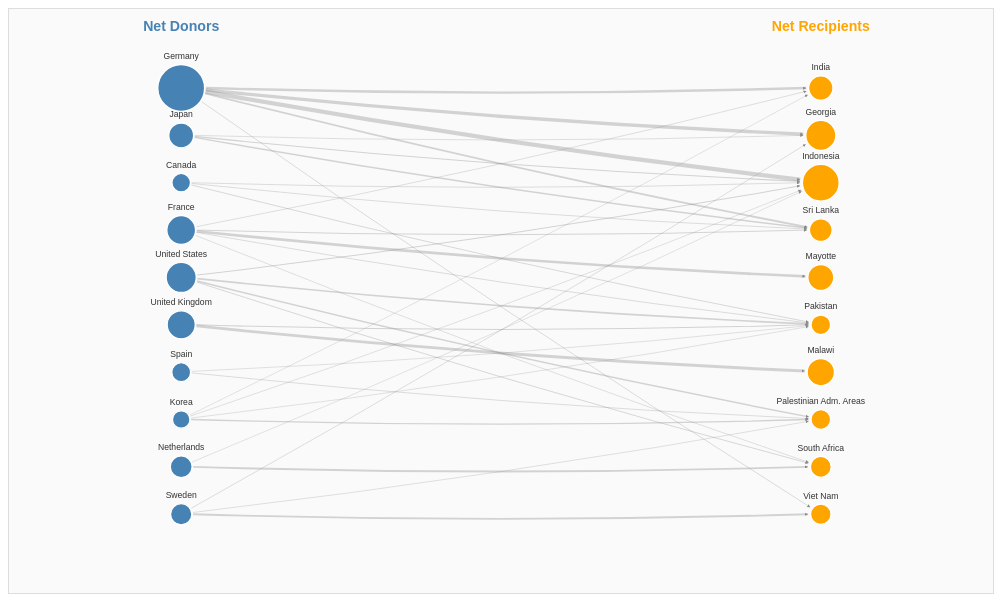
D3 v7 page, settled after 360 driven frames (6 s of simulated time); the page loaded 1 data file(s).


// ── nodelink.js

const width = 1600;
const height = 950;

const svg = d3.select("#chart")
    .attr("viewBox", `0 0 ${width} ${height}`);

const tooltip = d3.select("#tooltip");
const formatAmount = d3.format(",.2f");

svg.selectAll("*").remove();

// Load CSV
d3.csv("Aid.csv", d => ({
    donor: d["Donor name"]?.trim(),
    recipient: d["Recipient name"]?.trim(),
    amount: +d.Amount
})).then(rawData => {

    // Filter invalid or unspecified records
    const data = rawData.filter(d =>
        d.donor &&
        d.recipient &&
        Number.isFinite(d.amount) &&
        d.amount > 0 &&
        !/unspecified/i.test(d.donor) &&
        !/unspecified/i.test(d.recipient)
    );

    // Calculate total aid donated and received
    const donated = d3.rollup(
        data,
        v => d3.sum(v, d => d.amount),
        d => d.donor
    );

    const received = d3.rollup(
        data,
        v => d3.sum(v, d => d.amount),
        d => d.recipient
    );

    // Select top 10 donors and recipients
    const topDonors = Array.from(donated)
        .sort((a, b) => b[1] - a[1])
        .slice(0, 10)
        .map(d => d[0]);

    const topRecipients = Array.from(received)
        .sort((a, b) => b[1] - a[1])
        .slice(0, 10)
        .map(d => d[0]);

    // One node per country
    const selected = new Set([
        ...topDonors,
        ...topRecipients
    ]);

    const nodes = Array.from(selected, id => ({
        id,
        donated: donated.get(id) || 0,
        received: received.get(id) || 0
    }));

    const nodeById = new Map(
        nodes.map(d => [d.id, d])
    );

    // Aggregate donation relationships
    const grouped = d3.rollup(
        data.filter(d =>
            selected.has(d.donor) &&
            selected.has(d.recipient) &&
            d.donor !== d.recipient
        ),
        v => d3.sum(v, d => d.amount),
        d => d.donor,
        d => d.recipient
    );

    const links = [];

    for (const [donor, recipients] of grouped) {
        for (const [recipient, amount] of recipients) {
            links.push({
                source: donor,
                target: recipient,
                amount
            });
        }
    }

    const activity = d => d.donated + d.received;

    // Node radius
    const radius = d3.scaleSqrt()
        .domain([
            0,
            d3.max(nodes, activity) || 1
        ])
        .range([10, 38]);

    // Edge thickness
    const strokeWidth = d3.scaleSqrt()
        .domain([
            0,
            d3.max(links, d => d.amount) || 1
        ])
        .range([1, 7]);

    // Color according to aid balance
    function nodeColor(d) {
        const total = activity(d);

        if (total === 0) return "#999";

        const balance =
            (d.donated - d.received) / total;

        if (balance > 0.1) return "steelblue";
        if (balance < -0.1) return "orange";

        return "mediumpurple";
    }

    // -----------------------------------
    // STATIC NODE POSITIONING
    // -----------------------------------

    // Separate net donors and net recipients
    const donorNodes = nodes.filter(d =>
        d.donated >= d.received
    );

    const recipientNodes = nodes.filter(d =>
        d.donated < d.received
    );

    donorNodes.sort((a, b) =>
        activity(b) - activity(a)
    );

    recipientNodes.sort((a, b) =>
        activity(b) - activity(a)
    );

    const leftX = 280;
    const rightX = 1320;

    const topMargin = 90;
    const bottomMargin = 90;

    function positionColumn(group, x) {
        const availableHeight =
            height - topMargin - bottomMargin;

        group.forEach((d, i) => {
            d.x = x;
            d.y = topMargin +
                (i + 0.5) *
                availableHeight / group.length;
        });
    }

    positionColumn(donorNodes, leftX);
    positionColumn(recipientNodes, rightX);

    // -----------------------------------
    // REDUCE EDGE CROSSINGS
    // -----------------------------------

    // Build undirected neighbor lists for ordering.
    const neighbors = new Map(
        nodes.map(d => [d.id, []])
    );

    links.forEach(l => {
        neighbors.get(l.source).push({
            id: l.target,
            weight: l.amount
        });

        neighbors.get(l.target).push({
            id: l.source,
            weight: l.amount
        });
    });

    // Sort nodes according to neighboring positions
    function reorder(group, oppositeGroup) {
        const oppositeIDs = new Set(
            oppositeGroup.map(d => d.id)
        );

        const previousPosition = new Map(
            group.map((d, i) => [d.id, i])
        );

        group.forEach(d => {
            const connected = neighbors.get(d.id)
                .filter(n => oppositeIDs.has(n.id));

            if (connected.length === 0) {
                d.orderScore = d.y;
                return;
            }

            // Weighted average neighbor position
            const totalWeight = d3.sum(
                connected, n => n.weight
            );

            d.orderScore = d3.sum(
                connected,
                n => nodeById.get(n.id).y * n.weight
            ) / totalWeight;
        });

        group.sort((a, b) =>
            a.orderScore - b.orderScore ||
            previousPosition.get(a.id) -
            previousPosition.get(b.id)
        );
    }

    // Repeated deterministic ordering
    for (let i = 0; i < 8; i++) {
        reorder(recipientNodes, donorNodes);
        positionColumn(recipientNodes, rightX);

        reorder(donorNodes, recipientNodes);
        positionColumn(donorNodes, leftX);
    }

    // -----------------------------------
    // DRAW EDGES
    // -----------------------------------

    const defs = svg.append("defs");

    defs.append("marker")
        .attr("id", "aid-arrow")
        .attr("viewBox", "0 -5 10 10")
        .attr("refX", 10)
        .attr("refY", 0)
        .attr("markerWidth", 5)
        .attr("markerHeight", 5)
        .attr("orient", "auto")
        .attr("markerUnits", "userSpaceOnUse")
        .append("path")
        .attr("d", "M0,-5L10,0L0,5")
        .attr("fill", "#888");

    // Find whether a reverse relationship exists
    const linkKeys = new Set(
        links.map(d => `${d.source}\u0000${d.target}`)
    );

    function edgePath(d) {
        const source = nodeById.get(d.source);
        const target = nodeById.get(d.target);

        const dx = target.x - source.x;
        const dy = target.y - source.y;
        const distance = Math.hypot(dx, dy);

        if (distance === 0) return "";

        const ux = dx / distance;
        const uy = dy / distance;

        // Stop links at node boundaries
        const startX = source.x +
            ux * (radius(activity(source)) + 2);

        const startY = source.y +
            uy * (radius(activity(source)) + 2);

        const endX = target.x -
            ux * (radius(activity(target)) + 4);

        const endY = target.y -
            uy * (radius(activity(target)) + 4);

        const mx = (startX + endX) / 2;
        const my = (startY + endY) / 2;

        const hasReverse = linkKeys.has(
            `${d.target}\u0000${d.source}`
        );

        // Use stronger curvature for same-column edges.
        const sameColumn =
            Math.abs(source.x - target.x) < 1;

        let offset = 0;

        if (sameColumn) {
            // Route same-column links away from the center.
            offset = source.x === leftX ? -110 : 110;
        } else if (hasReverse) {
            // Bend reciprocal links to separate them.
            offset = 45;
        } else {
            offset = 15;
        }

        // Perpendicular control point
        const cx = mx - uy * offset;
        const cy = my + ux * offset;

        return `M${startX},${startY}
                Q${cx},${cy} ${endX},${endY}`;
    }

    const link = svg.append("g")
        .attr("class", "links")
        .selectAll("path")
        .data(links)
        .join("path")
        .attr("d", edgePath)
        .attr("fill", "none")
        .attr("stroke", "#888")
        .attr("stroke-opacity", 0.35)
        .attr("stroke-width", d =>
            strokeWidth(d.amount)
        )
        .attr("marker-end", "url(#aid-arrow)");

    // -----------------------------------
    // DRAW NODES
    // -----------------------------------

    const node = svg.append("g")
        .attr("class", "nodes")
        .selectAll("circle")
        .data(nodes)
        .join("circle")
        .attr("cx", d => d.x)
        .attr("cy", d => d.y)
        .attr("r", d => radius(activity(d)))
        .attr("fill", nodeColor)
        .attr("stroke", "white")
        .attr("stroke-width", 2)
        .style("cursor", "pointer");

    // Node labels
    const label = svg.append("g")
        .attr("class", "labels")
        .selectAll("text")
        .data(nodes)
        .join("text")
        .text(d => d.id)
        .attr("x", d => d.x)
        .attr("y", d =>
            d.y - radius(activity(d)) - 9
        )
        .attr("text-anchor", "middle")
        .attr("font-size", 14)
        .attr("font-weight", 500)
        .attr("fill", "#333")
        .attr("pointer-events", "none");

    // -----------------------------------
    // INTERACTION
    // -----------------------------------

    node.on("mouseover", (event, d) => {

        tooltip
            .style("opacity", 1)
            .html(`
                <strong>${d.id}</strong><br>
                Donated: ${formatAmount(d.donated)}<br>
                Received: ${formatAmount(d.received)}<br>
                Total activity: ${formatAmount(activity(d))}
            `);

        // Highlight connected edges
        link
            .attr("stroke-opacity", l =>
                l.source === d.id ||
                l.target === d.id ? 0.9 : 0.04
            )
            .attr("stroke", l =>
                l.source === d.id ||
                l.target === d.id
                    ? "#2563eb"
                    : "#888"
            );

        // Fade unrelated nodes
        const connectedIDs = new Set([d.id]);

        neighbors.get(d.id).forEach(n =>
            connectedIDs.add(n.id)
        );

        node.attr("opacity", n =>
            connectedIDs.has(n.id) ? 1 : 0.2
        );

        label.attr("opacity", n =>
            connectedIDs.has(n.id) ? 1 : 0.2
        );
    })
    .on("mousemove", event => {
        tooltip
            .style("left", `${event.pageX + 15}px`)
            .style("top", `${event.pageY + 15}px`);
    })
    .on("mouseout", () => {

        tooltip.style("opacity", 0);

        link
            .attr("stroke-opacity", 0.35)
            .attr("stroke", "#888");

        node.attr("opacity", 1);
        label.attr("opacity", 1);
    });

    // -----------------------------------
    // COLUMN HEADINGS
    // -----------------------------------

    svg.append("text")
        .attr("x", leftX)
        .attr("y", 35)
        .attr("text-anchor", "middle")
        .attr("font-size", 23)
        .attr("font-weight", "bold")
        .attr("fill", "steelblue")
        .text("Net Donors");

    svg.append("text")
        .attr("x", rightX)
        .attr("y", 35)
        .attr("text-anchor", "middle")
        .attr("font-size", 23)
        .attr("font-weight", "bold")
        .attr("fill", "orange")
        .text("Net Recipients");

    console.log("Static graph rendered");
    console.log("Nodes:", nodes.length);
    console.log("Links:", links.length);

}).catch(error => {
    console.error("Error loading Aid.csv:", error);
});


### data: Aid.csv
ID, Year, Donor name, Recipient name, Amount, Purpose-code, Purpose
13308187, 1999, Australia, Timor-Leste, 22715, 12220, Basic health care
27339565, 2003, Australia, Singapore, 298, 15105, Government and civil society, purpose un…
38835178, 2008, Australia, Bilateral, unspecified, 44686, 15110, Public sector policy and adm. management
34378730, 2007, Australia, Colombia, 139556, 15130, Legal and judicial development
12191891, 1998, Australia, Indonesia, 103323, 24040, Informal/semi-formal fin. intermed.
23170622, 2004, Australia, Cambodia, 858311, 25010, Business support services & institutions
13311786, 1999, Australia, Papua New Guinea, 35200, 31110, Agricultural policy & admin. mgmt
94862076, 2010, Australia, Papua New Guinea, 86084, 31192, Plant/post-harvest prot. & pest ctrl
23209843, 2004, Australia, Solomon Islands, 62943, 31282, Forestry research
34451610, 2007, Australia, Solomon Islands, 30313, 43010, Multisector aid
50005778, 2009, Austria, Africa, regional, 5975, 11110, Education policy & admin. management
50005703, 2009, Austria, Uganda, 20888, 11330, Vocational training
15316543, 2001, Austria, Algeria, 155768, 11420, Higher education
23611101, 2005, Austria, Nicaragua, 689009, 11420, Higher education
31064132, 2007, Austria, Uganda, 9836, 12191, Medical services
35164208, 2008, Austria, Malawi, 21105, 13040, Std control including hiv/aids
17016824, 2002, Austria, Nicaragua, 22220, 14030, Basic drinking water supply and basic sa…
15328132, 2001, Austria, Mozambique, 637610, 15153, Media and free flow of information
11293258, 1998, Austria, Bilateral, unspecified, 30580, 24040, Informal/semi-formal fin. intermed.
15333611, 2001, Austria, Africa, regional, 730622, 24040, Informal/semi-formal fin. intermed.
17066156, 2002, Belgium, Senegal, 1711, 11130, Teacher training
94659679, 2010, Belgium, Peru, 34687, 13010, Population policy and admin. mgmt
23641612, 2005, Belgium, Algeria, 399557, 14081, Educ./trng:water supply & sanitation
18996118, 2003, Belgium, Nepal, 978, 16010, Social/welfare services
35240450, 2008, Belgium, Benin, 86604, 16050, Multisector aid for basic soc. serv.
94910733, 2010, Belgium, Senegal, 3431, 16050, Multisector aid for basic soc. serv.
27589920, 2006, Belgium, Guinea, 13046, 16061, Culture and recreation
35279084, 2008, Belgium, Uganda, 97175, 31110, Agricultural policy & admin. mgmt
35244607, 2008, Belgium, Ethiopia, 77333, 31162, Industrial crops/export crops
50006855, 2009, Belgium, Congo, Dem. Rep., 115955, 31182, Agricultural research
15372708, 2001, Belgium, Burundi, 9023, 31194, Agricultural co-operatives
21203222, 2004, Belgium, Congo, Dem. Rep., 6265, 43081, Multisector education/training
94940851, 2010, Belgium, Bilateral, unspecified, 745976, 43082, Research/scientific institutions
27662196, 2006, Belgium, Indonesia, 21303, 72010, Material relief assistance and services
95022218, 2010, Belgium, Guatemala, 139997, 74010, Disaster prevention and preparedness
21235774, 2004, Belgium, El Salvador, 315565, 92010, Support to national ngos
15396456, 2001, Belgium, Zambia, 22974, 92030, Support to local and regional ngos
21253341, 2004, Belgium, Peru, 18505, 99810, Sectors not specified
35341959, 2008, Belgium, Bilateral, unspecified, 211247, 99810, Sectors not specified
50006415, 2009, Belgium, South Africa, 139522, 99810, Sectors not specified
19009279, 2003, Belgium, Bilateral, unspecified, 68853, 99820, Promotion of development awareness
35285348, 2008, Belgium, Africa, regional, 2817, 99820, Promotion of development awareness
50070709, 2009, Belgium, Bilateral, unspecified, 4178, 99820, Promotion of development awareness
50057247, 2009, Canada, Congo, Dem. Rep., 993865, 11120, Education facilities and training
50069204, 2009, Canada, Sierra Leone, 177283, 12110, Health policy & admin. management
50061063, 2009, Canada, Ecuador, 75898, 12110, Health policy & admin. management
97959062, 2010, Canada, Zimbabwe, 44432, 12110, Health policy & admin. management
37769279, 2008, Canada, Peru, 274530, 12220, Basic health care
50063275, 2009, Canada, Bilateral, unspecified, 7537, 12220, Basic health care
50062387, 2009, Canada, Indonesia, 8501, 13020, Reproductive health care
10205864, 1995, Canada, Haiti, 105079, 15130, Legal and judicial development
50063288, 2009, Canada, Bilateral, unspecified, 438212, 15153, Media and free flow of information
33470991, 2007, Canada, Bilateral, unspecified, 5355310, 15210, Security system management and reform
97912913, 2010, Canada, Laos, 28630, 22040, Information and communication technology
50062022, 2009, Canada, Nepal, 26293, 23030, Power generation/renewable sources
33428981, 2007, Canada, Guyana, 698868, 25010, Business support services & institutions
50057037, 2009, Canada, Burundi, 15679, 25010, Business support services & institutions
97737295, 2010, Canada, Guatemala, 67544, 31110, Agricultural policy & admin. mgmt
97760652, 2010, Canada, Madagascar, 45541, 31182, Agricultural research
50056849, 2009, Canada, North of Sahara, regional, 81858, 31210, Forestry policy & admin. management
... 439 more rows